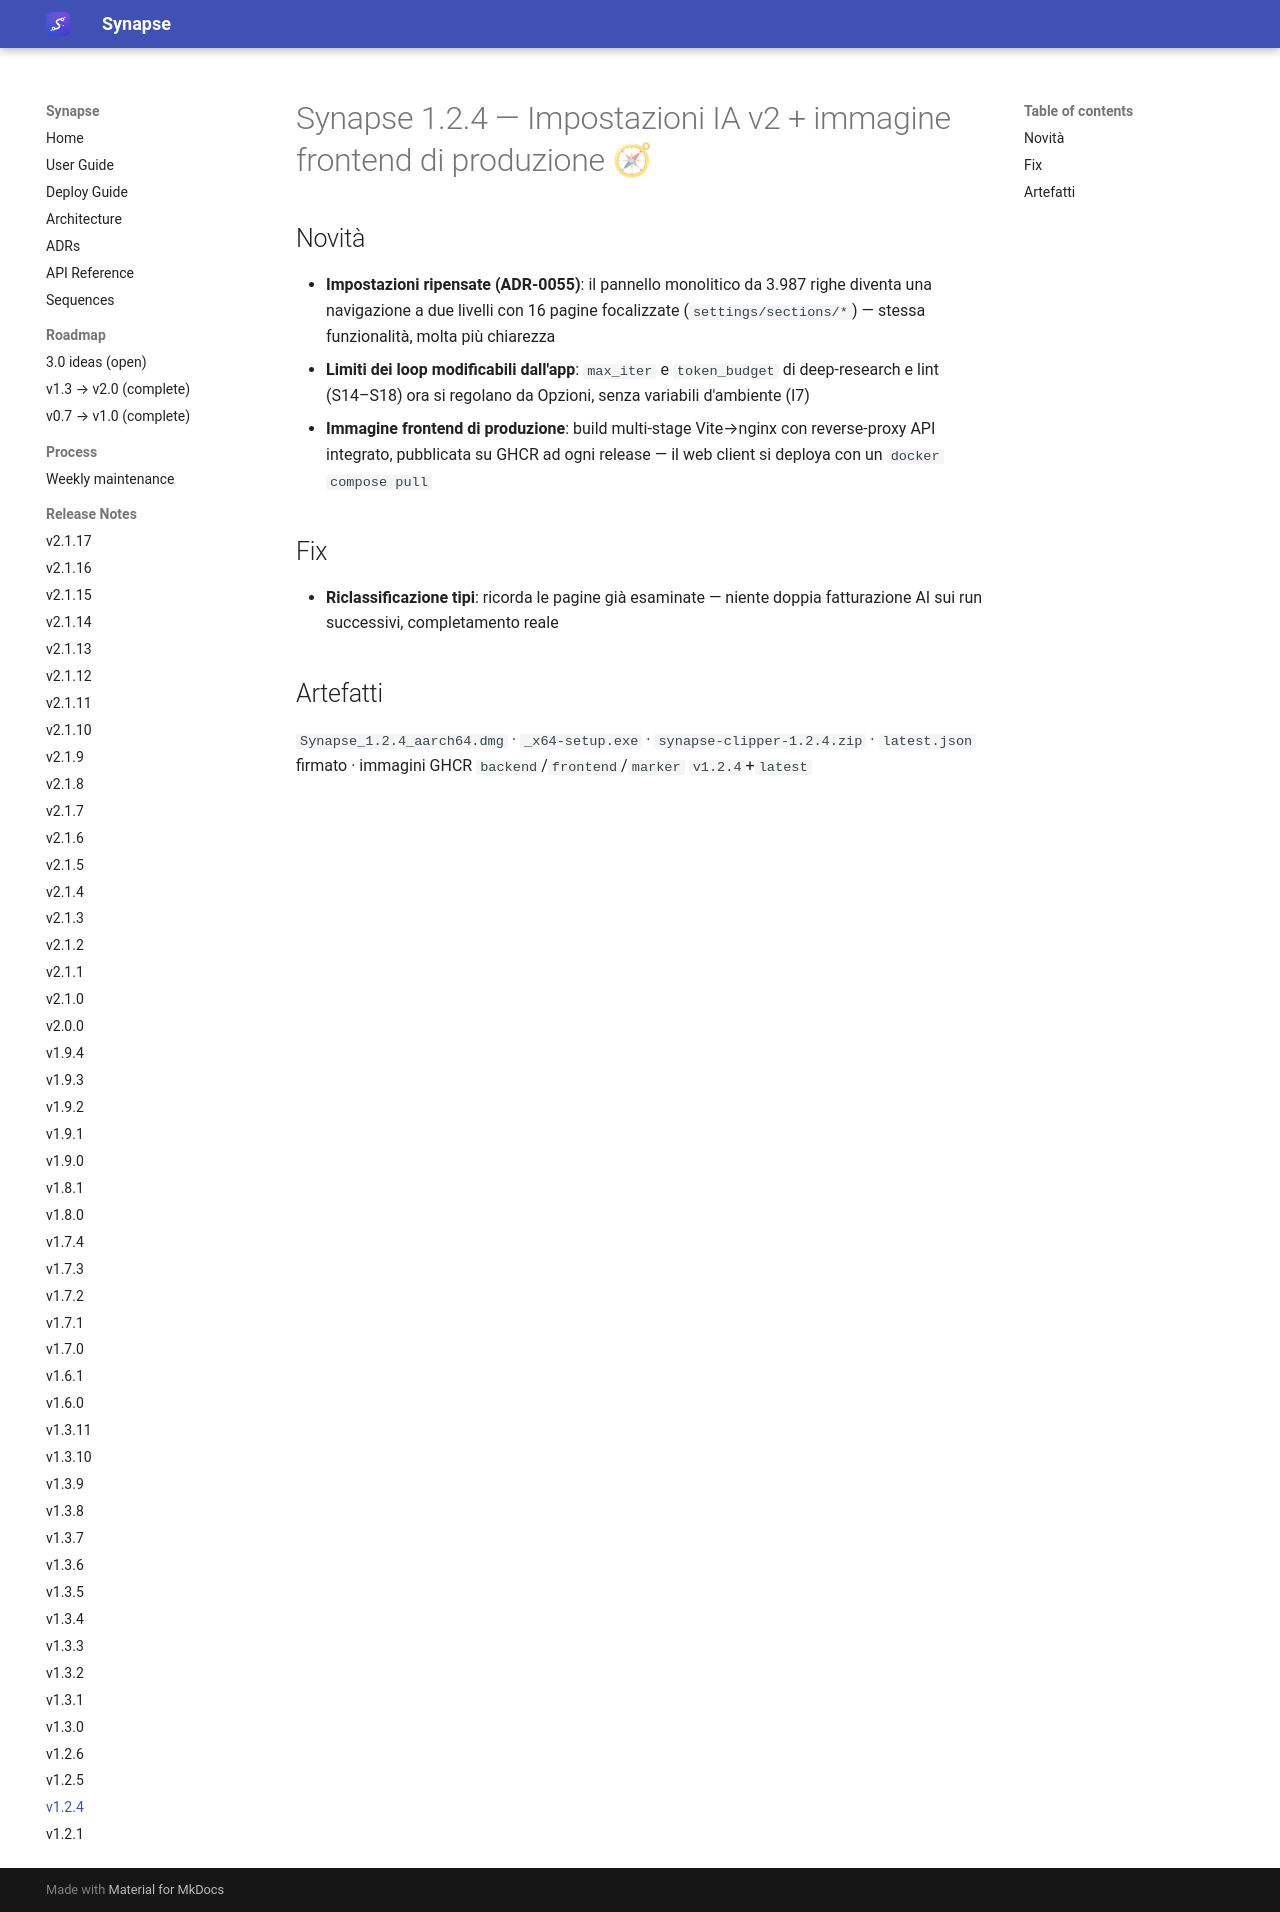

repository: Emanuele-Chiummo/llm-wiki-synapse · page: release-notes/v1.2.4/index.html · generator: mkdocs

# Synapse 1.2.4 — Impostazioni IA v2 + immagine frontend di produzione 🧭

## Novità
- **Impostazioni ripensate (ADR-0055)**: il pannello monolitico da 3.987 righe diventa una navigazione a due livelli con 16 pagine focalizzate (`settings/sections/*`) — stessa funzionalità, molta più chiarezza
- **Limiti dei loop modificabili dall'app**: `max_iter` e `token_budget` di deep-research e lint (S14–S18) ora si regolano da Opzioni, senza variabili d'ambiente (I7)
- **Immagine frontend di produzione**: build multi-stage Vite→nginx con reverse-proxy API integrato, pubblicata su GHCR ad ogni release — il web client si deploya con un `docker compose pull`

## Fix
- **Riclassificazione tipi**: ricorda le pagine già esaminate — niente doppia fatturazione AI sui run successivi, completamento reale

## Artefatti
`Synapse_1.2.4_aarch64.dmg` · `_x64-setup.exe` · `synapse-clipper-1.2.4.zip` · `latest.json` firmato · immagini GHCR `backend`/`frontend`/`marker` `v1.2.4`+`latest`
